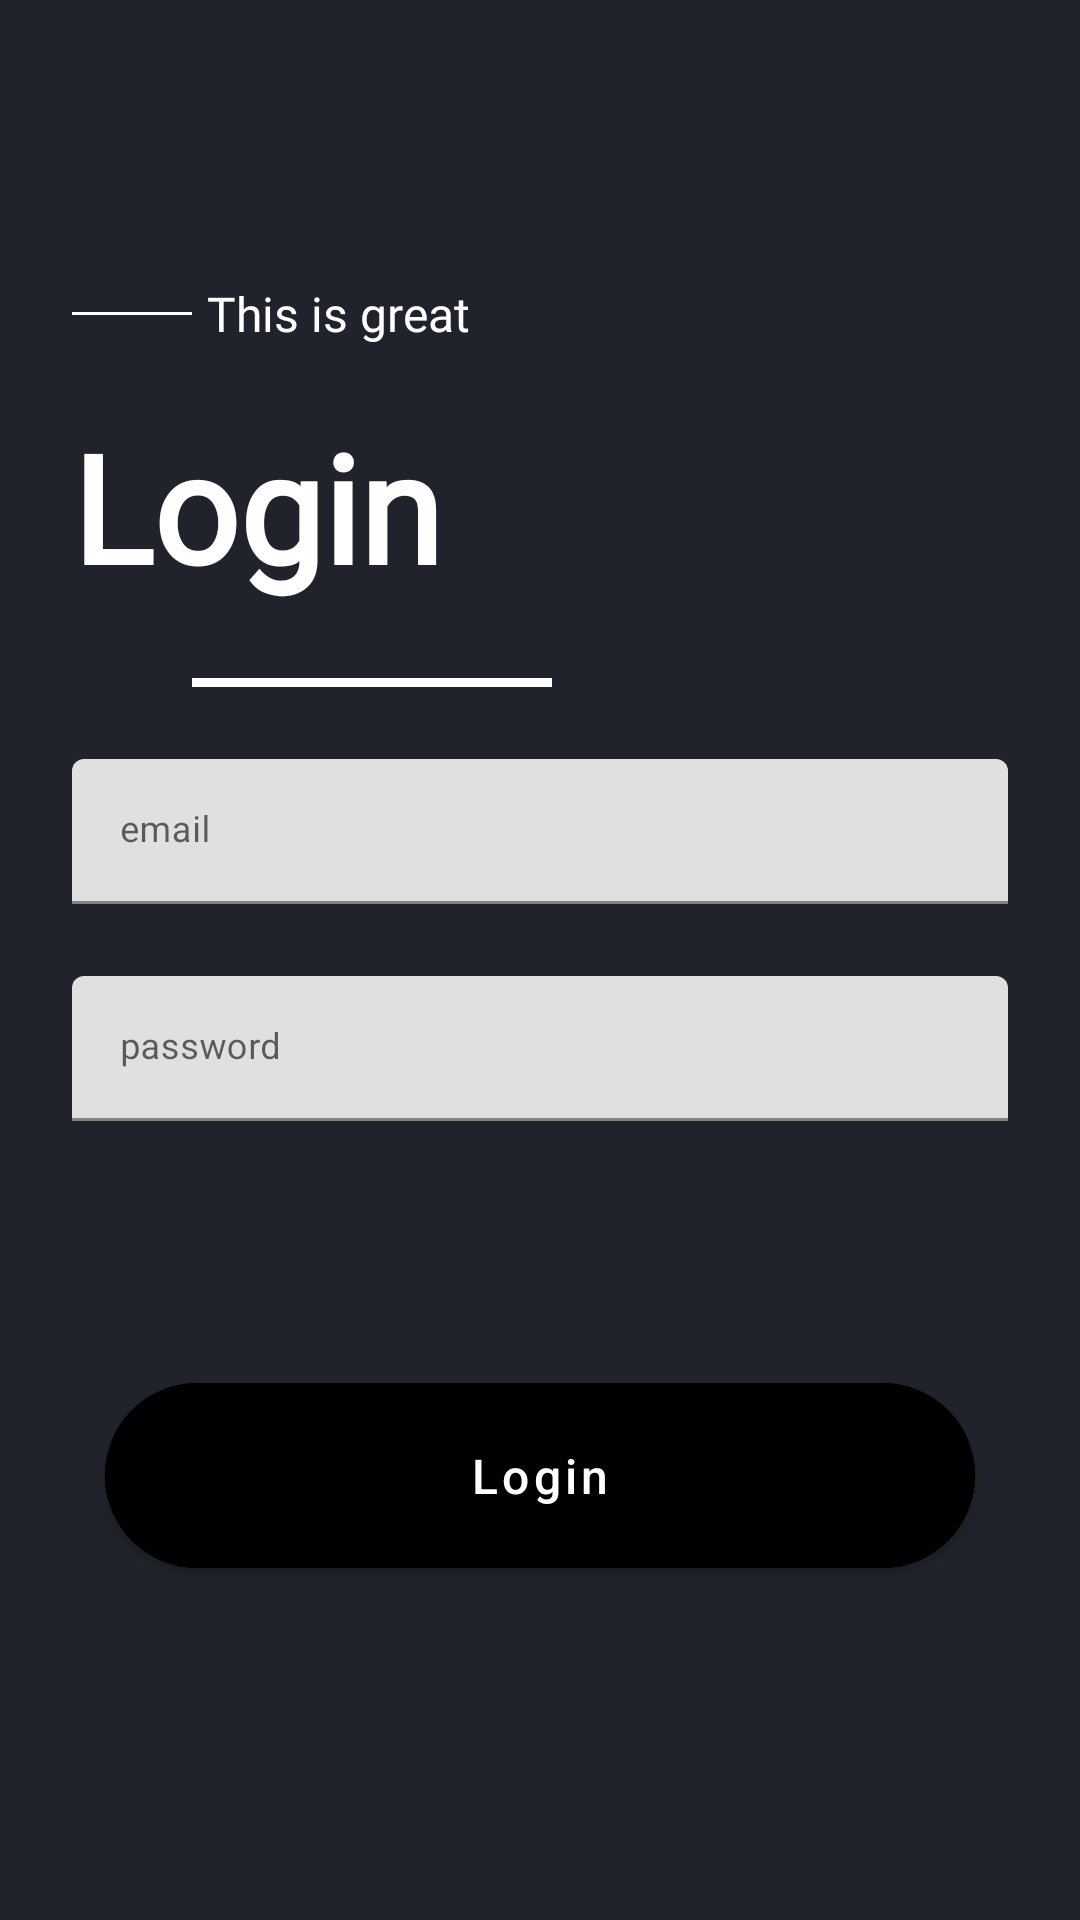

Write the Android layout XML for this screen, with the resource values it uses.
<!-- AndroidManifest.xml: application theme Theme.ShoeInventoryApp -->
<!-- res/layout/fragment_login.xml -->
<?xml version="1.0" encoding="utf-8"?>
<layout xmlns:android="http://schemas.android.com/apk/res/android"
    xmlns:app="http://schemas.android.com/apk/res-auto"
    xmlns:tools="http://schemas.android.com/tools">

    
    <androidx.core.widget.NestedScrollView
        android:layout_width="match_parent"
        android:layout_height="match_parent"
        android:fillViewport="true">

        
        <androidx.constraintlayout.widget.ConstraintLayout

            android:layout_width="match_parent"
            android:layout_height="match_parent"
            android:background="@color/secondary_color"
            tools:context=".ui.login.LoginFragment">


            <View
                android:id="@+id/view"
                android:layout_width="40dp"
                android:layout_height="1dp"
                android:layout_marginStart="24dp"
                android:layout_marginTop="104dp"
                android:background="@color/white"
                app:layout_constraintStart_toStartOf="parent"
                app:layout_constraintTop_toTopOf="parent" />

            <TextView
                android:id="@+id/fragment_login_heading_tv"
                style="@style/welcomeTitleStyle"
                android:layout_width="wrap_content"
                android:layout_height="wrap_content"
                android:text="This is great"
                app:layout_constraintBottom_toBottomOf="@+id/view"
                app:layout_constraintStart_toEndOf="@+id/view"
                app:layout_constraintTop_toTopOf="@+id/view" />

            <TextView
                android:id="@+id/fragment_login_"
                android:layout_width="wrap_content"
                android:layout_height="wrap_content"
                android:layout_marginTop="20dp"
                android:fontFamily="@font/merriweather_sans"
                android:text="Login"
                android:textColor="@color/white"
                android:textSize="@dimen/extra_large_text_size"
                android:textStyle="bold"
                app:layout_constraintStart_toStartOf="@+id/view"
                app:layout_constraintTop_toBottomOf="@+id/fragment_login_heading_tv" />

            <View
                android:id="@+id/view_long"
                android:layout_width="120dp"
                android:layout_height="3dp"
                android:layout_marginTop="24dp"
                android:background="@color/white"
                app:layout_constraintStart_toEndOf="@+id/view"
                app:layout_constraintTop_toBottomOf="@+id/fragment_login_" />


            <com.google.android.material.textfield.TextInputLayout
                android:id="@+id/fragment_login_email_tl"
                style="@style/Widget.MaterialComponents.TextInputLayout.FilledBox.Dense"
                android:layout_width="0dp"
                android:layout_height="wrap_content"
                android:layout_marginTop="@dimen/large_margin"
                android:layout_marginEnd="@dimen/large_margin"
                android:hint="email"
                app:boxStrokeColor="@color/primary_color"
                app:hintTextColor="@color/black"
                app:layout_constraintEnd_toEndOf="parent"
                app:layout_constraintStart_toStartOf="@+id/fragment_login_"
                app:layout_constraintTop_toBottomOf="@+id/view_long">

                <com.google.android.material.textfield.TextInputEditText
                    android:id="@+id/fragment_login_email_et"
                    android:layout_width="match_parent"
                    android:layout_height="match_parent"
                    android:inputType="textEmailAddress"
                    android:textColor="@color/black"
                    android:textSize="12sp" />

            </com.google.android.material.textfield.TextInputLayout>


            <com.google.android.material.textfield.TextInputLayout
                android:id="@+id/fragment_login_password_tl"
                style="@style/Widget.MaterialComponents.TextInputLayout.FilledBox.Dense"
                android:layout_width="0dp"
                android:layout_height="wrap_content"
                android:layout_marginTop="@dimen/large_margin"
                android:layout_marginEnd="@dimen/large_margin"
                android:hint="password"
                app:boxStrokeColor="@color/primary_color"
                app:hintTextColor="@color/black"
                app:layout_constraintEnd_toEndOf="parent"
                app:layout_constraintStart_toStartOf="@+id/fragment_login_email_tl"
                app:layout_constraintTop_toBottomOf="@+id/fragment_login_email_tl">

                <com.google.android.material.textfield.TextInputEditText
                    android:id="@+id/fragment_login_password_et"
                    android:layout_width="match_parent"
                    android:layout_height="match_parent"
                    android:filterTouchesWhenObscured="true"
                    android:inputType="numberPassword"
                    android:textColor="@color/black"
                    android:textSize="12sp" />

            </com.google.android.material.textfield.TextInputLayout>


            <com.google.android.material.button.MaterialButton
                android:id="@+id/login_btn"
                android:layout_width="0dp"
                android:layout_height="wrap_content"
                android:layout_marginStart="35dp"
                android:layout_marginEnd="35dp"
                android:layout_marginBottom="30dp"
                android:backgroundTint="@color/black"
                android:paddingTop="20dp"
                android:paddingBottom="20dp"
                android:text="@string/login_str"
                android:textAllCaps="false"
                android:textColor="@color/white"
                android:textSize="16sp"
                android:textStyle="normal"
                app:cornerRadius="70dp"
                app:layout_constraintBottom_toBottomOf="parent"
                app:layout_constraintEnd_toEndOf="parent"
                app:layout_constraintStart_toStartOf="parent"
                app:layout_constraintTop_toBottomOf="@+id/fragment_login_password_tl" />


        </androidx.constraintlayout.widget.ConstraintLayout>

    </androidx.core.widget.NestedScrollView>
</layout>
<!-- resources referenced by this layout -->
<resources>
  <color name="black">#FF000000</color>
  <color name="primary_color">#272B33</color>
  <color name="secondary_color">#20232B</color>
  <color name="white">#FFFFFFFF</color>
  <dimen name="extra_large_text_size">50sp</dimen>
  <dimen name="large_margin">24dp</dimen>
  <string name="login_str">Login</string>
  <style name="welcomeTitleStyle">
          <item name="android:fontFamily">@font/merriweather_sans</item>
          <item name="android:textColor">@color/white</item>
          <item name="android:layout_marginStart">@dimen/smallest_margin</item>
          <item name="android:textSize">@dimen/medium_text_size</item>
      </style>
  <style name="Theme.ShoeInventoryApp" parent="Theme.MaterialComponents.DayNight.DarkActionBar">
          
          <item name="colorPrimary">@color/primary_color</item>
          <item name="colorPrimaryVariant">@color/color_accent</item>
          <item name="colorOnPrimary">@color/white</item>
          
          <item name="colorSecondary">@color/secondary_color</item>
          <item name="colorSecondaryVariant">@color/color_accent</item>
          <item name="colorOnSecondary">@color/black</item>
          
          <item name="android:statusBarColor" tools:targetApi="l">?attr/colorPrimaryVariant</item>
          
      </style>
  <dimen name="smallest_margin">5dp</dimen>
  <dimen name="medium_text_size">16sp</dimen>
  <color name="color_accent">#340D6C</color>
</resources>
